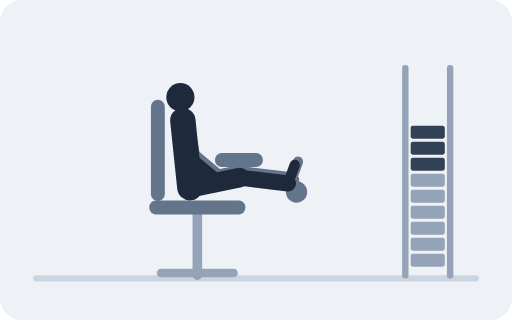
t = 0.00 s
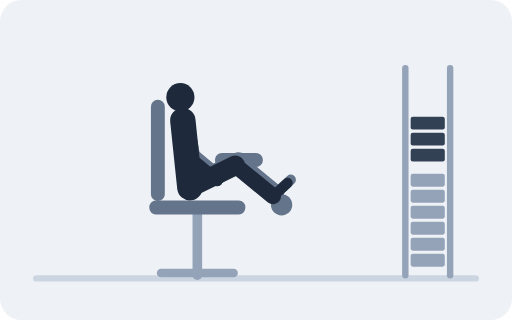
t = 0.67 s
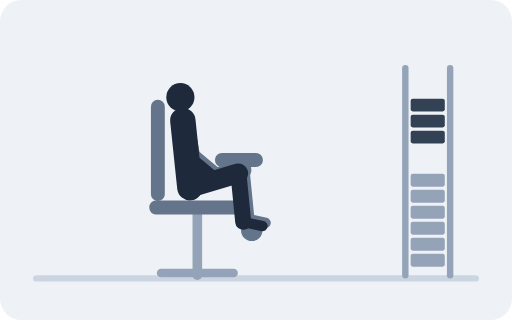
t = 1.33 s
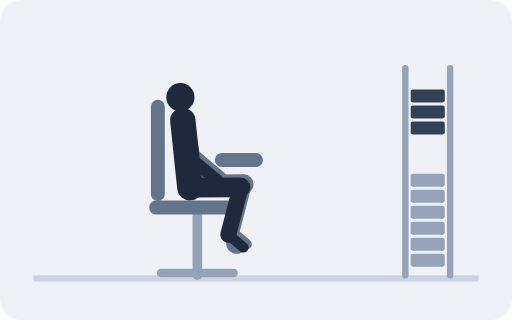
t = 2.00 s
t = 2.67 s: frame unchanged from t = 1.33 s, image omitted
t = 3.33 s: frame unchanged from t = 0.67 s, image omitted

The animated SVG that drew these frames (rendered in a browser with its animation timeline set to each time). Animation: 25 SMIL elements (animate=25); one cycle of 4.00 s, repeats indefinitely.

<svg xmlns="http://www.w3.org/2000/svg" viewBox="0 0 480 300" role="img"><title>Seated Leg Curl</title><rect width="480" height="300" rx="20" fill="#EEF2F6"/><line x1="34" y1="261" x2="446" y2="261" stroke="#CBD5E1" stroke-width="6" stroke-linecap="round"/><line x1="185" y1="194" x2="185" y2="258" stroke="#94A3B8" stroke-width="9" stroke-linecap="round"/><line x1="151" y1="256" x2="219" y2="256" stroke="#94A3B8" stroke-width="8" stroke-linecap="round"/><rect x="140" y="188" width="90" height="13" fill="#64748B" rx="6"/><line x1="148" y1="100" x2="148" y2="182" stroke="#64748B" stroke-width="13" stroke-linecap="round"/><line x1="208" y1="150" x2="240" y2="150" stroke="#64748B" stroke-width="13" stroke-linecap="round"/><line x1="380" y1="64" x2="380" y2="258" stroke="#94A3B8" stroke-width="6" stroke-linecap="round"/><line x1="422" y1="64" x2="422" y2="258" stroke="#94A3B8" stroke-width="6" stroke-linecap="round"/><rect x="385" y="238" width="32" height="12" fill="#94A3B8" rx="2"/><rect x="385" y="223" width="32" height="12" fill="#94A3B8" rx="2"/><rect x="385" y="208" width="32" height="12" fill="#94A3B8" rx="2"/><rect x="385" y="193" width="32" height="12" fill="#94A3B8" rx="2"/><rect x="385" y="178" width="32" height="12" fill="#94A3B8" rx="2"/><rect x="385" y="163" width="32" height="12" fill="#94A3B8" rx="2"/><rect x="385" width="32" height="12" fill="#334155" rx="2"><animate attributeName="y" dur="4s" repeatCount="indefinite" values="148;147.4;145.7;143;139.5;135.4;131;126.6;122.5;119;116.3;114.6;114;114.6;116.3;119;122.5;126.6;131;135.4;139.5;143;145.7;147.4;148"/></rect><rect x="385" width="32" height="12" fill="#334155" rx="2"><animate attributeName="y" dur="4s" repeatCount="indefinite" values="133;132.4;130.7;128;124.5;120.4;116;111.6;107.5;104;101.3;99.6;99;99.6;101.3;104;107.5;111.6;116;120.4;124.5;128;130.7;132.4;133"/></rect><rect x="385" width="32" height="12" fill="#334155" rx="2"><animate attributeName="y" dur="4s" repeatCount="indefinite" values="118;117.4;115.7;113;109.5;105.4;101;96.6;92.5;89;86.3;84.6;84;84.6;86.3;89;92.5;96.6;101;105.4;109.5;113;115.7;117.4;118"/></rect><circle r="10" fill="#64748B"><animate attributeName="cx" dur="4s" repeatCount="indefinite" values="278;277;274.2;269.8;264;257.2;250;242.8;236;230.2;225.8;223;222;223;225.8;230.2;236;242.8;250;257.2;264;269.8;274.2;277;278"/><animate attributeName="cy" dur="4s" repeatCount="indefinite" values="180;180.8;183.2;187;192;197.8;204;210.2;216;221;224.8;227.2;228;227.2;224.8;221;216;210.2;204;197.8;192;187;183.2;180.8;180"/></circle><line x1="181" y1="173" stroke="#64748B" stroke-width="18.5" stroke-linecap="round"><animate attributeName="x2" dur="4s" repeatCount="indefinite" values="227.6;227.1;225.9;224.6;223.6;223.3;223.8;225.1;226.5;227.7;228.3;228.5;228.5;228.5;228.3;227.7;226.5;225.1;223.8;223.3;223.6;224.6;225.9;227.1;227.6"/><animate attributeName="y2" dur="4s" repeatCount="indefinite" values="163.5;161.4;157.5;154.1;152;151.3;152.4;155.2;159.5;164.3;168.7;171.7;172.7;171.7;168.7;164.3;159.5;155.2;152.4;151.3;152;154.1;157.5;161.4;163.5"/></line><line stroke="#64748B" stroke-width="15" stroke-linecap="round"><animate attributeName="x1" dur="4s" repeatCount="indefinite" values="227.6;227.1;225.9;224.6;223.6;223.3;223.8;225.1;226.5;227.7;228.3;228.5;228.5;228.5;228.3;227.7;226.5;225.1;223.8;223.3;223.6;224.6;225.9;227.1;227.6"/><animate attributeName="y1" dur="4s" repeatCount="indefinite" values="163.5;161.4;157.5;154.1;152;151.3;152.4;155.2;159.5;164.3;168.7;171.7;172.7;171.7;168.7;164.3;159.5;155.2;152.4;151.3;152;154.1;157.5;161.4;163.5"/><animate attributeName="x2" dur="4s" repeatCount="indefinite" values="273;272;269.2;264.8;259;252.2;245;237.8;231;225.2;220.8;218;217;218;220.8;225.2;231;237.8;245;252.2;259;264.8;269.2;272;273"/><animate attributeName="y2" dur="4s" repeatCount="indefinite" values="169;169.8;172.2;176;181;186.8;193;199.2;205;210;213.8;216.2;217;216.2;213.8;210;205;199.2;193;186.8;181;176;172.2;169.8;169"/></line><line stroke="#64748B" stroke-width="9.7" stroke-linecap="round"><animate attributeName="x1" dur="4s" repeatCount="indefinite" values="273;272;269.2;264.8;259;252.2;245;237.8;231;225.2;220.8;218;217;218;220.8;225.2;231;237.8;245;252.2;259;264.8;269.2;272;273"/><animate attributeName="y1" dur="4s" repeatCount="indefinite" values="169;169.8;172.2;176;181;186.8;193;199.2;205;210;213.8;216.2;217;216.2;213.8;210;205;199.2;193;186.8;181;176;172.2;169.8;169"/><animate attributeName="x2" dur="4s" repeatCount="indefinite" values="279.3;278.9;277.7;275.7;272.6;268.4;262.9;256.2;249;242.1;236.3;232.5;231.2;232.5;236.3;242.1;249;256.2;262.9;268.4;272.6;275.7;277.7;278.9;279.3"/><animate attributeName="y2" dur="4s" repeatCount="indefinite" values="151.6;152.7;155.8;161.1;168.5;177.8;188.2;199;209;217.5;223.7;227.6;228.9;227.6;223.7;217.5;209;199;188.2;177.8;168.5;161.1;155.8;152.7;151.6"/></line><line x1="174.4" y1="110" x2="180.7" y2="144.6" stroke="#64748B" stroke-width="13.2" stroke-linecap="round"/><line x1="180.7" y1="144.6" x2="206.4" y2="166" stroke="#64748B" stroke-width="11.4" stroke-linecap="round"/><line x1="178" y1="176" x2="171.4" y2="113" stroke="#1E293B" stroke-width="23.8" stroke-linecap="round"/><circle cx="169.1" cy="91.1" r="13.2" fill="#1E293B"/><line x1="178" y1="176" stroke="#1E293B" stroke-width="18.5" stroke-linecap="round"><animate attributeName="x2" dur="4s" repeatCount="indefinite" values="224.6;224.1;222.9;221.6;220.6;220.3;220.8;222.1;223.5;224.7;225.3;225.5;225.5;225.5;225.3;224.7;223.5;222.1;220.8;220.3;220.6;221.6;222.9;224.1;224.6"/><animate attributeName="y2" dur="4s" repeatCount="indefinite" values="166.5;164.4;160.5;157.1;155;154.3;155.4;158.2;162.5;167.3;171.7;174.7;175.7;174.7;171.7;167.3;162.5;158.2;155.4;154.3;155;157.1;160.5;164.4;166.5"/></line><line stroke="#1E293B" stroke-width="15" stroke-linecap="round"><animate attributeName="x1" dur="4s" repeatCount="indefinite" values="224.6;224.1;222.9;221.6;220.6;220.3;220.8;222.1;223.5;224.7;225.3;225.5;225.5;225.5;225.3;224.7;223.5;222.1;220.8;220.3;220.6;221.6;222.9;224.1;224.6"/><animate attributeName="y1" dur="4s" repeatCount="indefinite" values="166.5;164.4;160.5;157.1;155;154.3;155.4;158.2;162.5;167.3;171.7;174.7;175.7;174.7;171.7;167.3;162.5;158.2;155.4;154.3;155;157.1;160.5;164.4;166.5"/><animate attributeName="x2" dur="4s" repeatCount="indefinite" values="270;269;266.2;261.8;256;249.2;242;234.8;228;222.2;217.8;215;214;215;217.8;222.2;228;234.8;242;249.2;256;261.8;266.2;269;270"/><animate attributeName="y2" dur="4s" repeatCount="indefinite" values="172;172.8;175.2;179;184;189.8;196;202.2;208;213;216.8;219.2;220;219.2;216.8;213;208;202.2;196;189.8;184;179;175.2;172.8;172"/></line><line stroke="#1E293B" stroke-width="9.7" stroke-linecap="round"><animate attributeName="x1" dur="4s" repeatCount="indefinite" values="270;269;266.2;261.8;256;249.2;242;234.8;228;222.2;217.8;215;214;215;217.8;222.2;228;234.8;242;249.2;256;261.8;266.2;269;270"/><animate attributeName="y1" dur="4s" repeatCount="indefinite" values="172;172.8;175.2;179;184;189.8;196;202.2;208;213;216.8;219.2;220;219.2;216.8;213;208;202.2;196;189.8;184;179;175.2;172.8;172"/><animate attributeName="x2" dur="4s" repeatCount="indefinite" values="276.3;275.9;274.7;272.7;269.6;265.4;259.9;253.2;246;239.1;233.3;229.5;228.2;229.5;233.3;239.1;246;253.2;259.9;265.4;269.6;272.7;274.7;275.9;276.3"/><animate attributeName="y2" dur="4s" repeatCount="indefinite" values="154.6;155.7;158.8;164.1;171.5;180.8;191.2;202;212;220.5;226.7;230.6;231.9;230.6;226.7;220.5;212;202;191.2;180.8;171.5;164.1;158.8;155.7;154.6"/></line><line x1="171.4" y1="113" x2="177.7" y2="147.6" stroke="#1E293B" stroke-width="13.2" stroke-linecap="round"/><line x1="177.7" y1="147.6" x2="203.4" y2="169" stroke="#1E293B" stroke-width="11.4" stroke-linecap="round"/></svg>
